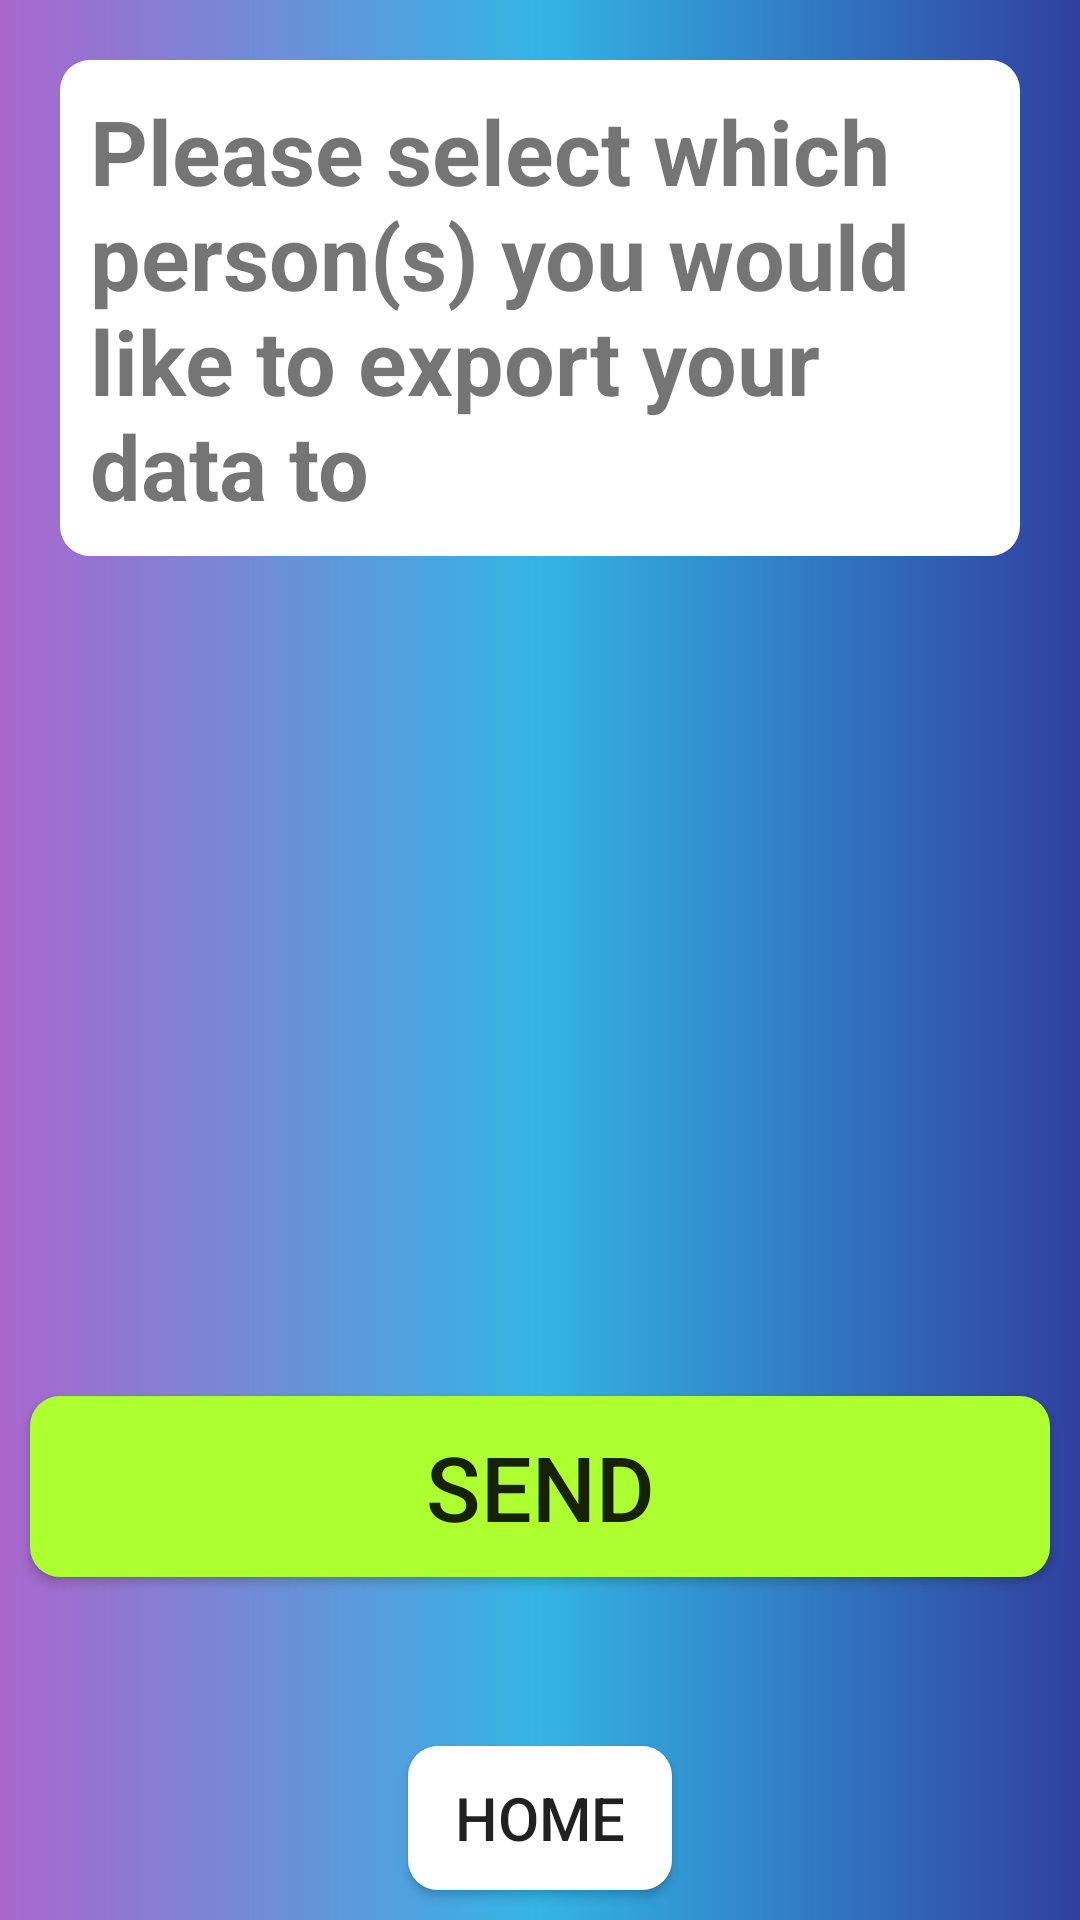

Layout XML and referenced resources for this Android screen:
<!-- AndroidManifest.xml: application theme AppTheme -->
<!-- res/layout/activity_summary.xml -->
<?xml version="1.0" encoding="utf-8"?>
<LinearLayout
    xmlns:android="http://schemas.android.com/apk/res/android"
    android:layout_width="match_parent"
    android:layout_height="match_parent"
    android:orientation="vertical"
    android:background="@drawable/main_background_gradient"
    android:weightSum="10">

    <TextView
        android:id="@+id/Summary_TV_Prompt"
        android:layout_width="match_parent"
        android:layout_height="wrap_content"
        android:text="Please select which person(s) you would like to export your data to"
        android:textSize="@dimen/text_size_large"
        android:textStyle="bold"
        android:padding="10dp"
        android:layout_margin="20dp"
        android:background="@drawable/rounded_corner_textview" />


    <ScrollView
        android:layout_width="match_parent"
        android:layout_height="250dp">

        <LinearLayout
            android:id ="@+id/Summary_AdminListView"
            android:layout_width="match_parent"
            android:layout_height="wrap_content"
            android:orientation="vertical">


        </LinearLayout>
    </ScrollView>

    <Button
        android:id="@+id/Summary_Export"
        android:layout_width="match_parent"
        android:layout_height="wrap_content"
        android:text="Send"
        android:padding="10dp"
        android:layout_margin="10dp"
        android:textSize="@dimen/text_size_large"
        android:background="@drawable/button_background"/>

    <RelativeLayout
        android:layout_width="match_parent"
        android:layout_height="match_parent">

        <Button
            android:id="@+id/Summary_btn_home"
            android:layout_height="wrap_content"
            android:layout_width="wrap_content"
            android:text="Home"
            android:textSize="20sp"
            android:padding="10dp"
            android:layout_marginBottom="10dp"
            android:background="@drawable/button_home_background"
            android:layout_alignParentBottom="true"
            android:layout_centerHorizontal="true"/>
    </RelativeLayout>



</LinearLayout>
<!-- resources referenced by this layout -->
<resources>
  <dimen name="text_size_large">30sp</dimen>
  <!-- drawable button_background (drawable) -->
  <?xml version="1.0" encoding="utf-8"?>
  <shape xmlns:android="http://schemas.android.com/apk/res/android"
      android:shape="rectangle">
      <solid android:color="@color/GreenYellow"/>
      <corners android:bottomRightRadius="10dp" android:bottomLeftRadius="10dp"
          android:topLeftRadius="10dp" android:topRightRadius="10dp"/>
  
  </shape>
  <!-- drawable button_home_background (drawable) -->
  <?xml version="1.0" encoding="utf-8"?>
  <shape xmlns:android="http://schemas.android.com/apk/res/android"
      android:shape="rectangle">
      <solid android:color="@android:color/white"/>
      <corners android:bottomRightRadius="10dp" android:bottomLeftRadius="10dp"
          android:topLeftRadius="10dp" android:topRightRadius="10dp"/>
  
  </shape>
  <!-- drawable main_background_gradient (drawable) -->
  <?xml version="1.0" encoding="utf-8"?>
  <shape xmlns:android="http://schemas.android.com/apk/res/android"
      android:shape="rectangle">
      <gradient
          android:startColor="@android:color/holo_purple"
          android:endColor="@color/colorPrimaryDark"
          android:type="linear"
          android:centerColor="@android:color/holo_blue_light"/>
  </shape>
  <!-- drawable rounded_corner_textview (drawable) -->
  <?xml version="1.0" encoding="utf-8"?>
  <shape xmlns:android="http://schemas.android.com/apk/res/android"
      android:shape="rectangle">
      <solid android:color="@android:color/white"/>
      <corners android:bottomRightRadius="10dp" android:bottomLeftRadius="10dp"
                  android:topLeftRadius="10dp" android:topRightRadius="10dp"/>
  
  </shape>
  <style name="AppTheme" parent="Theme.AppCompat.Light.DarkActionBar">
          
          <item name="colorPrimary">@color/colorPrimary</item>
          <item name="colorPrimaryDark">@color/colorPrimaryDark</item>
          <item name="colorAccent">@color/colorAccent</item>
      </style>
  <color name="GreenYellow">#ADFF2F</color>
  <color name="colorPrimaryDark">#303f9f</color>
  <color name="colorPrimary">#3f51b5</color>
  <color name="colorAccent">#FF4081</color>
</resources>
